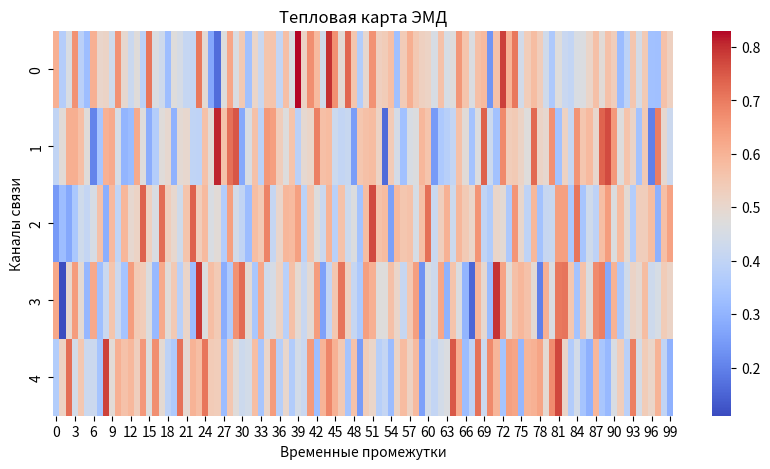

Reproduce this figure in Python.
import numpy as np
import matplotlib.pyplot as plt
import pandas as pd
import seaborn as sns

def create_time_series_matrix(matrices, num_time_intervals=100):
    """
    Создает временную матрицу ЭМД (каналы x временные интервалы).
    :param matrices: список матриц вероятностей ЭМД.
    :param num_time_intervals: количество временных шагов.
    :return: итоговая матрица (каналы x время).
    """
    num_channels = len(matrices[0])  # Определяем число каналов
    result_matrix = np.zeros((num_channels, num_time_intervals))  # Создаем матрицу

    # Заполняем матрицу значениями
    for t in range(min(num_time_intervals, len(matrices))):
        for channel in range(num_channels):
            result_matrix[channel, t] = np.mean(matrices[t][channel])  # Усредняем по строке

    return result_matrix

def plot_matrix(matrix):
    """
    Отображает матрицу в виде таблицы с масштабируемым размером.
    """
    fig, ax = plt.subplots(figsize=(max(10, 0.1 * matrix.shape[1]), max(5, 0.3 * matrix.shape[0])))
    ax.set_frame_on(False)

    # Создаём таблицу Pandas DataFrame
    df = pd.DataFrame(matrix, columns=[f"t{i+1}" for i in range(matrix.shape[1])])

    # Отображаем таблицу с форматированием
    table = ax.table(cellText=df.round(2).values, colLabels=df.columns, loc="center", cellLoc="center")
    table.auto_set_font_size(False)
    table.set_fontsize(8)
    table.scale(1.2, 1.2)
    ax.axis("off")  # Отключаем оси
    plt.title("Матрица ЭМД (временные промежутки × каналы)")
    plt.show()

def save_matrix_to_file(matrix, filename="emd_matrix.csv"):
    """
    Сохраняет матрицу в CSV-файл.
    """
    df = pd.DataFrame(matrix, columns=[f"t{i+1}" for i in range(matrix.shape[1])])
    df.to_csv(filename, index=False, encoding="utf-8-sig")
    print(f"Матрица сохранена в {filename}")

def plot_heatmap(matrix):
    """
    Визуализация матрицы в виде heatmap.
    """
    plt.figure(figsize=(max(10, 0.1 * matrix.shape[1]), max(5, 0.3 * matrix.shape[0])))
    sns.heatmap(matrix, cmap="coolwarm", annot=False)
    plt.xlabel("Временные промежутки")
    plt.ylabel("Каналы связи")
    plt.title("Тепловая карта ЭМД")
    plt.show()

# Пример генерации 100 интервалов времени
num_channels = 5  # Можно менять
num_time_intervals = 100  # Количество временных интервалов

# Пример случайных данных (замените на реальные матрицы ЭМД)
matrices = [np.random.rand(num_channels, num_channels) for _ in range(num_time_intervals)]

# Создаем матрицу
emd_time_matrix = create_time_series_matrix(matrices, num_time_intervals)

# Отображаем матрицу в виде таблицы
plot_matrix(emd_time_matrix)

# Сохраняем в CSV
save_matrix_to_file(emd_time_matrix)

# Визуализируем heatmap
plot_heatmap(emd_time_matrix)
